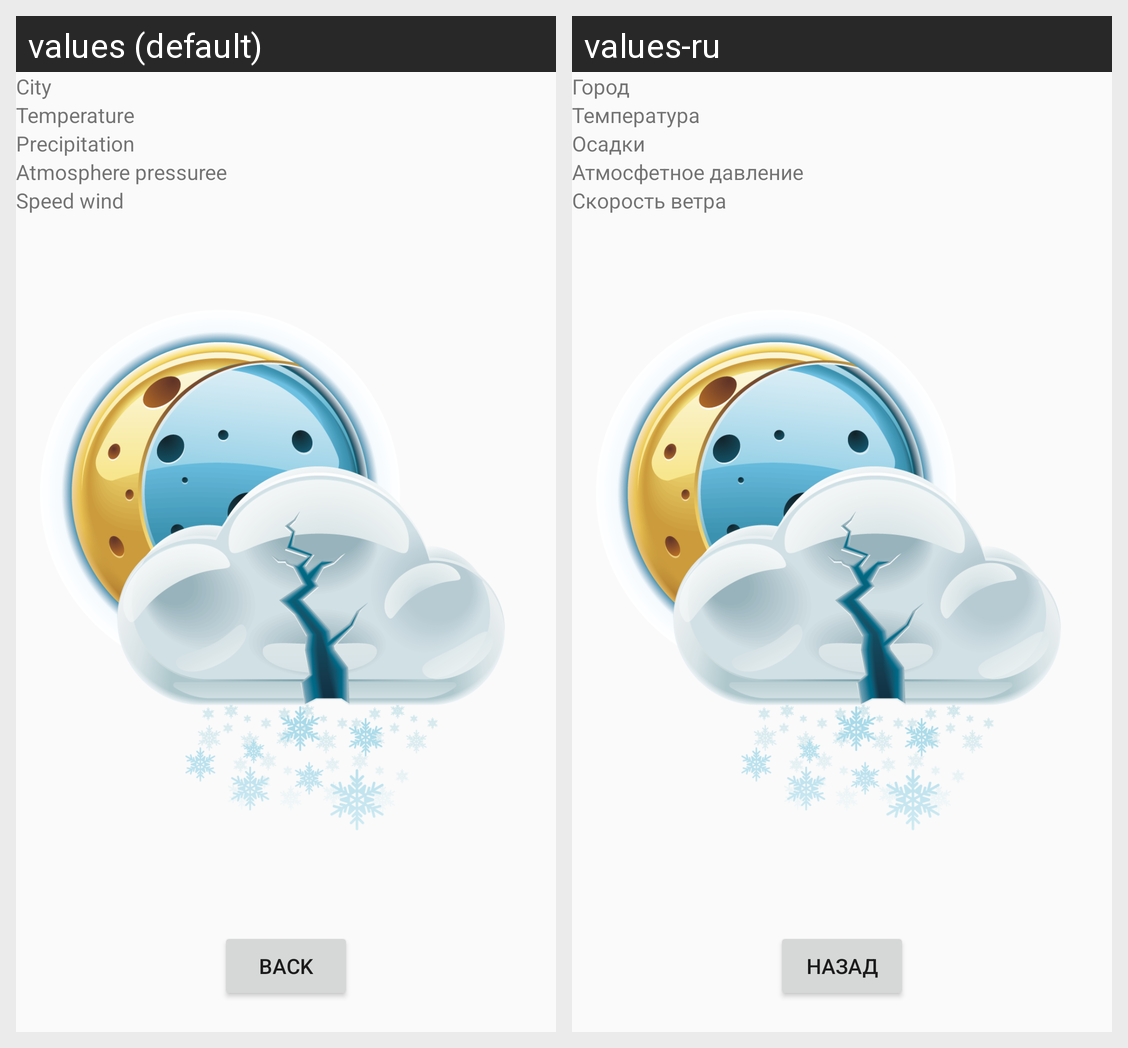

For this localized Android screen grid, give each drawn string resource with its value in every locale shown.
Android screen res/layout/second_activity.xml rendered under 2 locales, left to right: values (default), values-ru. Device: Nexus 5 (rendered at 1080×1920; each locale shown at half size, 540×960, under a caption strip naming it); theme AppTheme.
Strings drawn on this screen, with the default value and each locale's value (text and hints the layout hard-codes, and strings that could not be matched under every locale, appear in the picture but are not listed):

sTitleCity
  values: City
  values-ru: Город

sTitleTemperature
  values: Temperature
  values-ru: Температура

sTitlePrecipitation
  values: Precipitation
  values-ru: Осадки

sAtmospherePressure
  values: Atmosphere pressureе
  values-ru: Атмосфетное давление

sSpeedWind
  values: Speed wind
  values-ru: Скорость ветра

sBtnBack
  values: Back
  values-ru: назад
